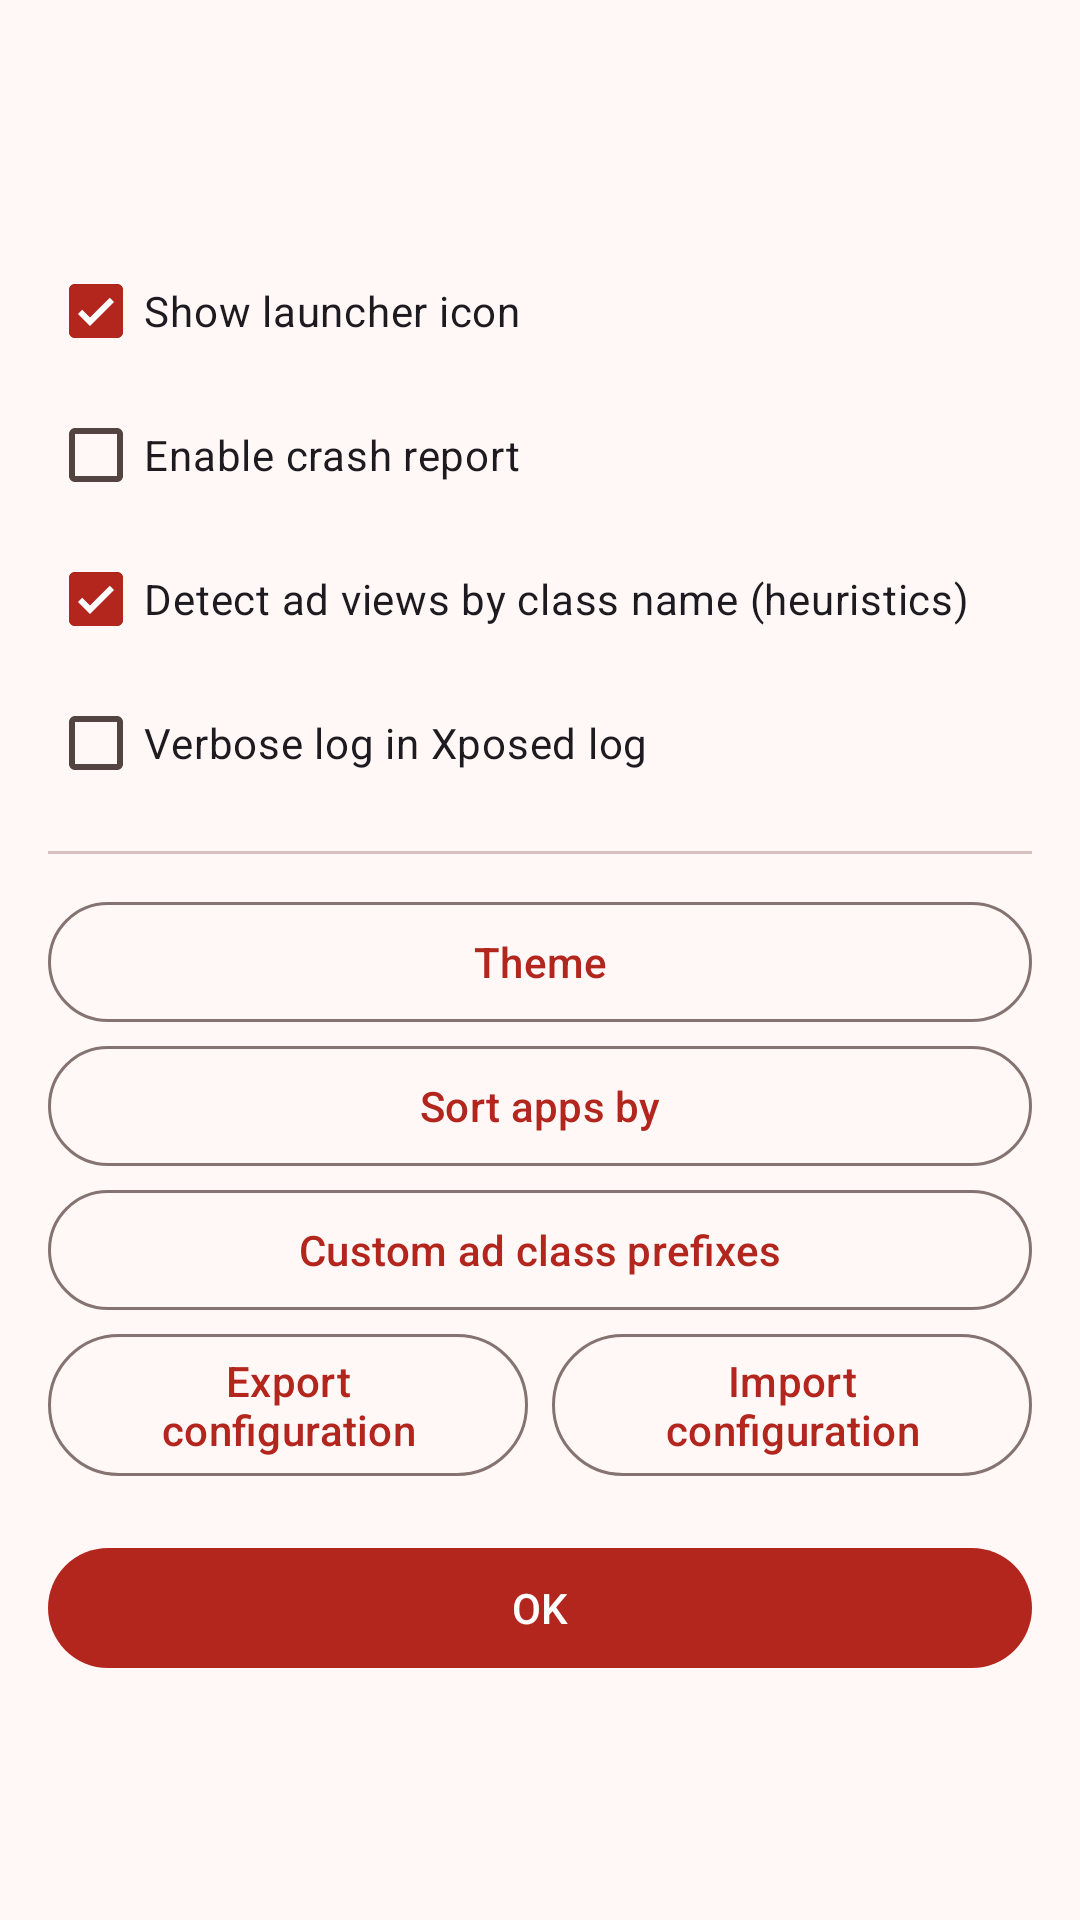

Produce the Android XML layout that renders to this screen, including the resource entries it uses.
<!-- AndroidManifest.xml: application theme AppTheme -->
<!-- res/layout/dialog_settings.xml -->
<?xml version="1.0" encoding="utf-8"?>
<ScrollView xmlns:android="http://schemas.android.com/apk/res/android"
            android:layout_width="match_parent"
            android:layout_height="wrap_content">

    <LinearLayout
            android:layout_width="match_parent"
            android:layout_height="wrap_content"
            android:layout_gravity="center"
            android:orientation="vertical"
            android:padding="16dp">

        <com.google.android.material.checkbox.MaterialCheckBox
                android:id="@+id/cb_show_launcher_icon"
                android:layout_width="match_parent"
                android:layout_height="wrap_content"
                android:checked="true"
                android:text="@string/msg_show_launcher_icon"/>

        <com.google.android.material.checkbox.MaterialCheckBox
                android:id="@+id/cb_enable_cr"
                android:layout_width="match_parent"
                android:layout_height="wrap_content"
                android:checked="false"
                android:text="@string/msg_enabled_crash_report"/>

        <com.google.android.material.checkbox.MaterialCheckBox
                android:id="@+id/cb_heuristic"
                android:layout_width="match_parent"
                android:layout_height="wrap_content"
                android:checked="true"
                android:text="@string/setting_heuristic"/>

        <com.google.android.material.checkbox.MaterialCheckBox
                android:id="@+id/cb_verbose"
                android:layout_width="match_parent"
                android:layout_height="wrap_content"
                android:checked="false"
                android:text="@string/setting_verbose"/>

        <View
                android:layout_width="match_parent"
                android:layout_height="1dp"
                android:layout_marginTop="12dp"
                android:layout_marginBottom="12dp"
                android:background="?colorOutlineVariant"/>

        <com.google.android.material.button.MaterialButton
                android:id="@+id/btn_theme"
                style="?materialButtonOutlinedStyle"
                android:layout_width="match_parent"
                android:layout_height="wrap_content"
                android:text="@string/setting_theme"/>

        <com.google.android.material.button.MaterialButton
                android:id="@+id/btn_sort"
                style="?materialButtonOutlinedStyle"
                android:layout_width="match_parent"
                android:layout_height="wrap_content"
                android:text="@string/setting_sort"/>

        <com.google.android.material.button.MaterialButton
                android:id="@+id/btn_user_prefixes"
                style="?materialButtonOutlinedStyle"
                android:layout_width="match_parent"
                android:layout_height="wrap_content"
                android:text="@string/setting_user_prefixes"/>

        <LinearLayout
                android:layout_width="match_parent"
                android:layout_height="wrap_content"
                android:orientation="horizontal">

            <com.google.android.material.button.MaterialButton
                    android:id="@+id/btn_export"
                    style="?materialButtonOutlinedStyle"
                    android:layout_width="0dp"
                    android:layout_height="wrap_content"
                    android:layout_marginEnd="4dp"
                    android:layout_weight="1"
                    android:text="@string/setting_export_config"/>

            <com.google.android.material.button.MaterialButton
                    android:id="@+id/btn_import"
                    style="?materialButtonOutlinedStyle"
                    android:layout_width="0dp"
                    android:layout_height="wrap_content"
                    android:layout_marginStart="4dp"
                    android:layout_weight="1"
                    android:text="@string/setting_import_config"/>
        </LinearLayout>

        <com.google.android.material.button.MaterialButton
                android:id="@+id/btn_ok"
                android:layout_width="match_parent"
                android:layout_height="wrap_content"
                android:layout_marginTop="16dp"
                android:text="@string/btn_ok"/>

    </LinearLayout>
</ScrollView>
<!-- resources referenced by this layout -->
<resources>
  <string name="btn_ok">OK</string>
  <string name="msg_enabled_crash_report">Enable crash report</string>
  <string name="msg_show_launcher_icon">Show launcher icon</string>
  <string name="setting_export_config">Export configuration</string>
  <string name="setting_heuristic">Detect ad views by class name (heuristics)</string>
  <string name="setting_import_config">Import configuration</string>
  <string name="setting_sort">Sort apps by</string>
  <string name="setting_theme">Theme</string>
  <string name="setting_user_prefixes">Custom ad class prefixes</string>
  <string name="setting_verbose">Verbose log in Xposed log</string>
  <color name="background">#fff8f7</color>
  <color name="primary">#b3261e</color>
  <color name="primaryContainer">#ffdad6</color>
  <color name="onPrimary">#ffffff</color>
  <color name="onPrimaryContainer">#410002</color>
  <color name="inversePrimary">#ffb4ab</color>
  <color name="secondary">#775652</color>
  <color name="secondaryContainer">#ffdad5</color>
  <color name="onSecondary">#ffffff</color>
  <color name="onSecondaryContainer">#2c1512</color>
  <color name="tertiary">#6f5b00</color>
  <color name="tertiaryContainer">#ffdf9e</color>
  <color name="onTertiary">#ffffff</color>
  <color name="onTertiaryContainer">#221a00</color>
  <color name="error">#ba1a1a</color>
  <color name="errorContainer">#ffdad6</color>
  <color name="onError">#ffffff</color>
  <color name="onErrorContainer">#410002</color>
  <color name="onBackground">#201a19</color>
  <color name="surface">#fff8f7</color>
  <color name="onSurface">#201a19</color>
  <color name="surfaceVariant">#f5ddda</color>
  <color name="onSurfaceVariant">#534341</color>
  <color name="inverseSurface">#362f2e</color>
  <color name="inverseOnSurface">#fbeeec</color>
  <color name="surfaceContainerLowest">#ffffff</color>
  <color name="surfaceContainerLow">#fff1ee</color>
  <color name="surfaceContainer">#f8e9e6</color>
  <color name="surfaceContainerHigh">#f2e3e0</color>
  <color name="surfaceContainerHighest">#edddda</color>
  <color name="outline">#857371</color>
  <color name="outlineVariant">#d8c2bf</color>
</resources>
